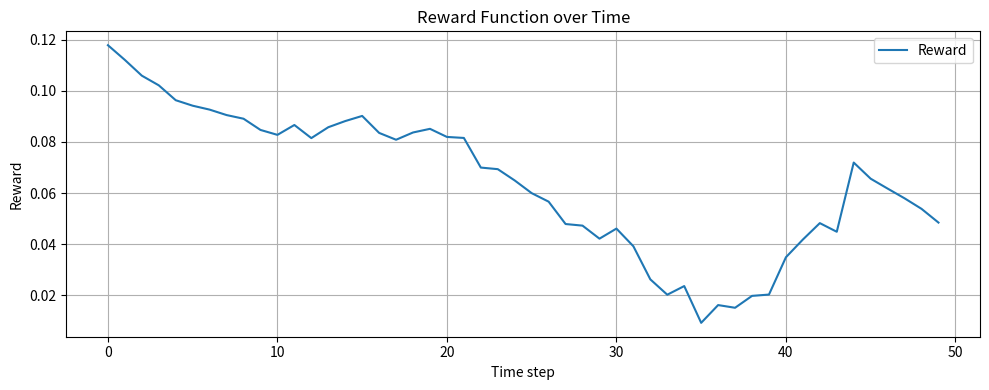

Write Python code to recreate this figure.
import numpy as np
from collections import deque
from itertools import chain

class ComputeState:
    def __init__(self, c_retroactive_action=5, c_retroactive_error=5,
                 c_retroactive_state=5, c_retroactive_setpoint=5):
        self.action_memory = deque([0.0] * c_retroactive_action, maxlen=c_retroactive_action)
        self.error_memory = deque([0.0] * c_retroactive_error, maxlen=c_retroactive_error)
        self.state_memory = deque([0.0] * c_retroactive_state, maxlen=c_retroactive_state)
        self.setpoint_memory = deque([0.0] * c_retroactive_setpoint, maxlen=c_retroactive_setpoint)

        # scaling parameters
        self.max_action_scale = 1
        self.min_action_scale = -1

        self.max_error_scale = 1
        self.min_error_scale = 0

        self.parameter_action = 0.15
        self.init_status = False

    def return_state(self, action=0.0, state=0.0, setpoint=0.0):
        error = setpoint - state

        if not self.init_status:
            self._init_memory(action, error, state, setpoint)

        self.action_memory.append(action)
        self.error_memory.append(error)
        self.state_memory.append(state)
        self.setpoint_memory.append(setpoint)

        # fast flatten with chain
        return list(chain(self.action_memory, self.error_memory,
                          self.state_memory, self.setpoint_memory))

    def _init_memory(self, action, error, state, setpoint):
        """Initialize all memories with the current input values."""
        self.action_memory = deque([action] * self.action_memory.maxlen, maxlen=self.action_memory.maxlen)
        self.error_memory = deque([error] * self.error_memory.maxlen, maxlen=self.error_memory.maxlen)
        self.state_memory = deque([state] * self.state_memory.maxlen, maxlen=self.state_memory.maxlen)
        self.setpoint_memory = deque([setpoint] * self.setpoint_memory.maxlen, maxlen=self.setpoint_memory.maxlen)
        self.init_status = True

    @property
    def count_dim(self):
        return (len(self.action_memory) + len(self.error_memory) +
                len(self.state_memory) + len(self.setpoint_memory))

    def reward_function_calculate(self):
        # Convert deque to list once
        actions = list(self.action_memory)
        errors = list(self.error_memory)
        setpoints = list(self.setpoint_memory)

        # Smoothness of action
        delta = sum(abs(actions[i] - actions[i - 1]) for i in range(1, len(actions)))
        raw_reward_action = (self.max_action_scale - self.min_action_scale) * np.exp(
            -self.parameter_action * delta) + self.min_action_scale

        # Accuracy of error
        stack_reward = 0.0
        for e, sp in zip(errors, setpoints):
            parameter = self.auto_parameter(sp)
            stack_reward += (self.max_error_scale - self.min_error_scale) * np.exp(
                -parameter * abs(e)) + self.min_error_scale

        reward_action = raw_reward_action / len(actions)
        reward_error = stack_reward / len(errors)
        return reward_action + reward_error

    def auto_parameter(self, sp):
        # Avoid division by zero
        if sp == 0:
            return 1e-6
        return sp / (0.3 * sp**2)

    def reset(self):
        """Reset memory to initial zero states."""
        def reset_memory(mem):
            return deque([0.0] * len(mem), maxlen=mem.maxlen)

        self.action_memory = reset_memory(self.action_memory)
        self.error_memory = reset_memory(self.error_memory)
        self.state_memory = reset_memory(self.state_memory)
        self.setpoint_memory = reset_memory(self.setpoint_memory)
        self.init_status = False

import matplotlib.pyplot as plt
import numpy as np

# สมมุติว่าใช้ ComputeState เวอร์ชันล่าสุดที่คุณมีแล้ว
cs = ComputeState(c_retroactive_action=10, c_retroactive_error=10)

reward_list = []
setpoint = 5.0
state = 0.0

# จำลองการกระทำที่เปลี่ยนแปลงจาก smooth ไป chaotic
for t in range(50):
    # สร้าง action แบบมี noise เพิ่มขึ้นเรื่อยๆ
    action = np.sin(t * 0.2) + np.random.normal(scale=t * 0.01)
    state += action * 0.1  # สมมุติว่ามีผลกับ state
    reward_state = cs.return_state(action=action, state=state, setpoint=setpoint)
    reward = cs.reward_function_calculate()
    reward_list.append(reward)

# Plot
plt.figure(figsize=(10, 4))
plt.plot(reward_list, label='Reward')
plt.xlabel('Time step')
plt.ylabel('Reward')
plt.title('Reward Function over Time')
plt.grid(True)
plt.legend()
plt.tight_layout()
plt.show()
